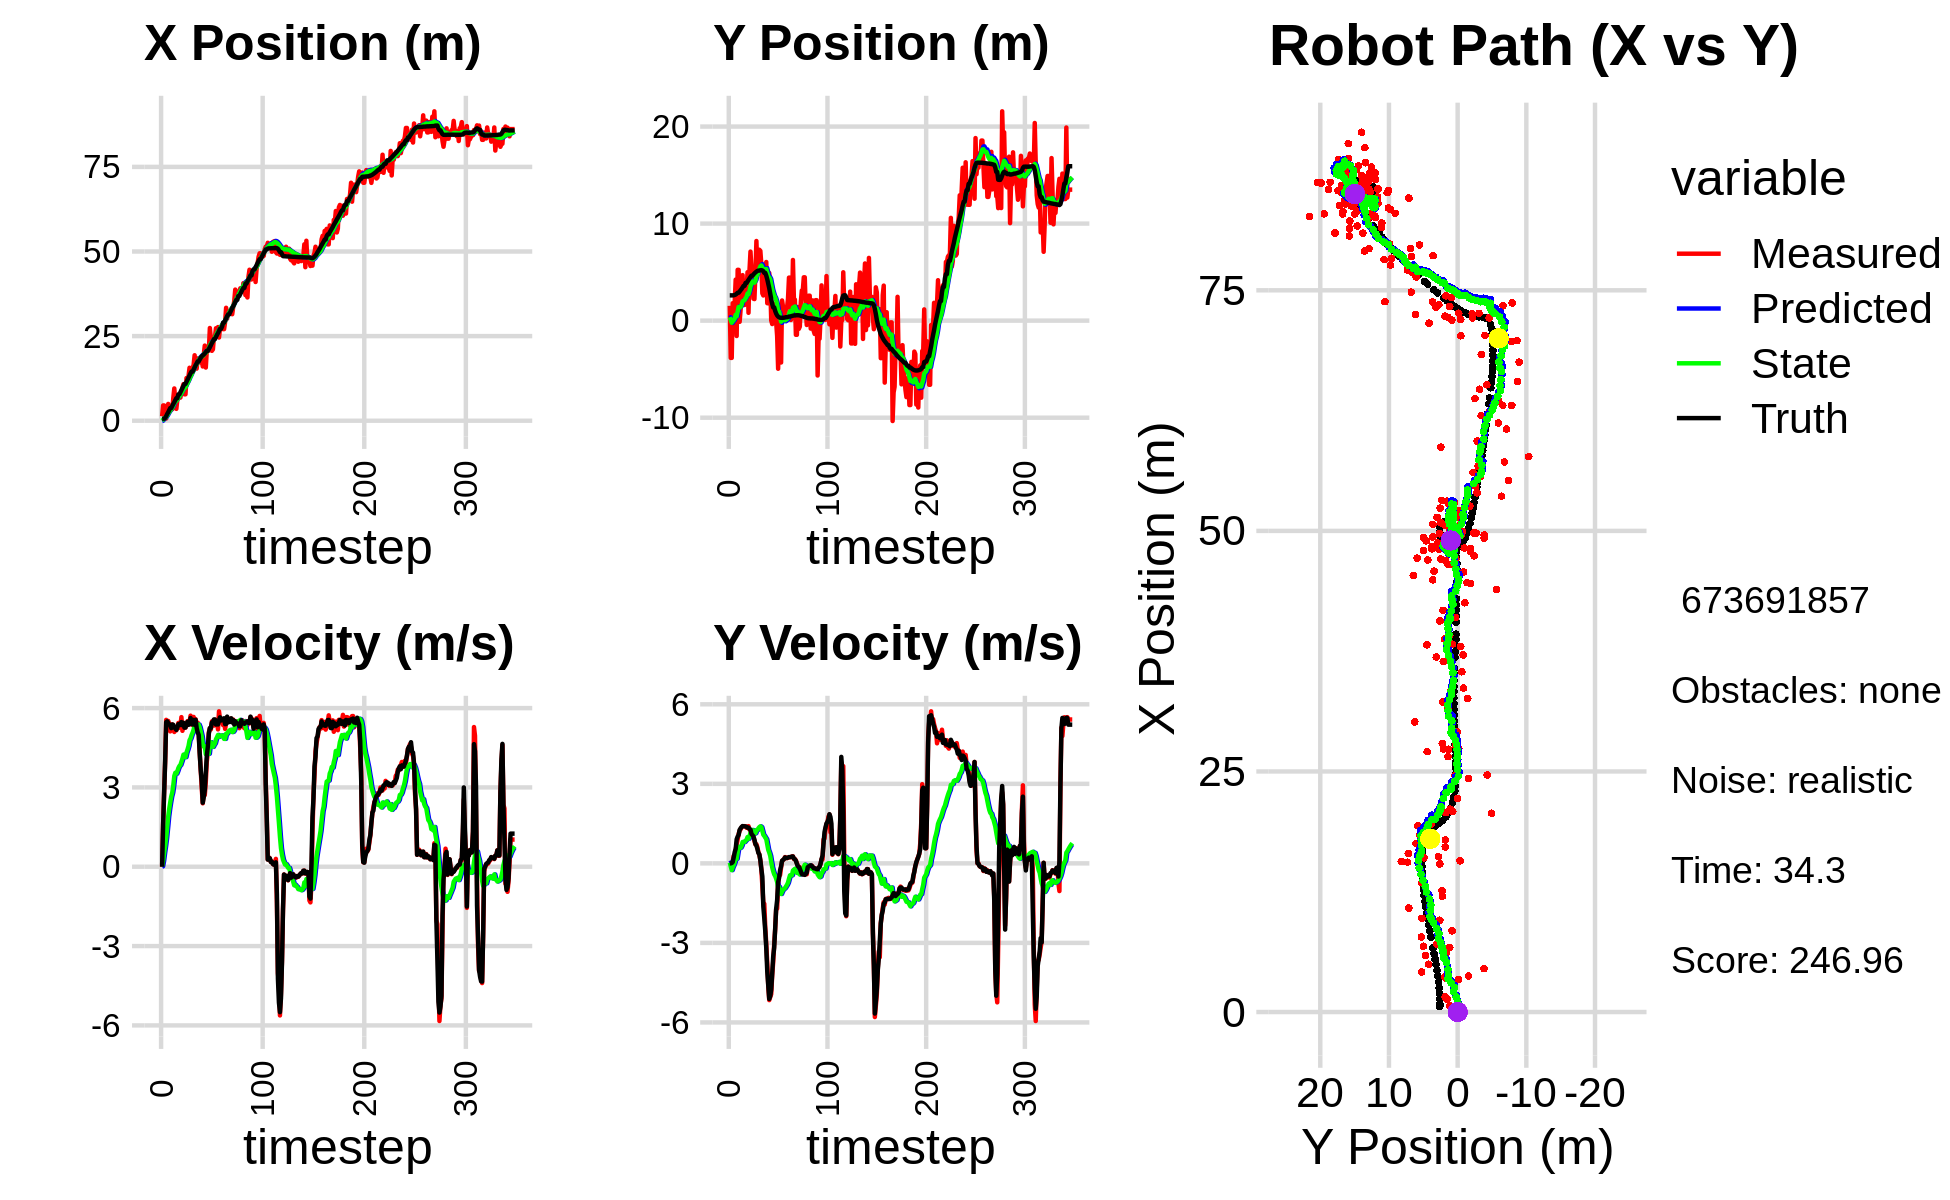

The file beside this chart, header and first rows:
-1.230929553100742702e+00, 5.190774439811933760e+00, 0.000000000000000000e+00, 0.000000000000000000e+00, 0.000000000000000000e+00, 0.000000000000000000e+00, 0.000000000000000000e+00, 0.000000000000000000e+00, -8.836686682307416663e-02, 2.767811769829988111e-01, 0.000000000000000000e+00, 0.000000000000000000e+00, 5.761629941907486785e-01, 2.604770898819326330e+00, 0.000000000000000000e+00, 0.000000000000000000e+00, 0.000000000000000000e+00, -4.688963817898184061e-04
1.318741321785305454e+00, 1.528792856980904835e+00, 0.000000000000000000e+00, -0.000000000000000000e+00, -8.836686682307416663e-02, 2.767811769829988111e-01, 0.000000000000000000e+00, 0.000000000000000000e+00, 2.141668320887718524e-03, 3.503547248113582091e-01, 1.758852130675745556e-02, 2.863887063913649750e-02, 5.761629941907486785e-01, 2.604770898819326330e+00, 0.000000000000000000e+00, 0.000000000000000000e+00, 0.000000000000000000e+00, 4.585446149576455355e-04
4.514117420282079962e+00, -3.836390353090053384e+00, 1.618999904829697689e+00, -4.150777570645518061e-04, 3.900520451563463907e-03, 3.532186118752718706e-01, 1.758852130675745556e-02, 2.863887063913649750e-02, 3.150453060956363016e-01, 7.476949633621515767e-02, 2.255235487390902793e-01, -1.134686689391923853e-01, 5.907465815584899138e-01, 2.604771756758050394e+00, 1.600000000000000089e+00, 0.000000000000000000e+00, 1.600000023841857910e+00, 2.563791058491915464e-04
4.514117420282079962e+00, -3.836390353090053384e+00, 2.864993037417649546e+00, 6.320616578283354617e-03, 3.375976609695453545e-01, 6.342262944229591637e-02, 2.255235487390902793e-01, -1.134686689391923853e-01, 6.670238376214296938e-01, -2.163255386493576626e-01, 5.276319723477435053e-01, -2.542652822145430314e-01, 5.907465815584899138e-01, 2.604771756758050394e+00, 2.799999999999999822e+00, 1.099999999999999936e-02, 2.799999952316284180e+00, -2.206150675192475319e-03
1.575607538922633166e+00, 1.801215866245580166e+00, 3.985098508471827117e+00, 8.477242681372672284e-02, 7.197870348562040999e-01, -2.417520668708119658e-01, 5.276319723477435053e-01, -2.542652822145430314e-01, 8.911291559443994537e-01, -6.445221954656532581e-02, 7.920691064883158550e-01, -1.418877522126369140e-01, 8.264910579385111866e-01, 2.605497338699997556e+00, 4.000000000000000000e+00, 5.199999999999999761e-02, 4.000000000000000000e+00, -2.126914635300636292e-02
6.479748489781846921e-01, 1.126639795810443045e+00, 5.554769757358224425e+00, 2.835043098434215092e-01, 9.703360665932310170e-01, -7.864099476782901443e-02, 7.920691064883158550e-01, -1.418877522126369140e-01, 1.134768218742851609e+00, 4.265286338941776112e-02, 1.099341843950546904e+00, -6.026349565821267906e-02, 1.347540557438917652e+00, 2.616244984254493477e+00, 5.466999999999999638e+00, 2.250000000000000056e-01, 5.472000122070312500e+00, -5.099374800920486450e-02
3.686040222688155232e+00, 1.863087265127965075e+00, 5.446910344604932064e+00, 2.779993816990583011e-01, 1.244702403137906366e+00, 3.662651382359649599e-02, 1.099341843950546904e+00, -6.026349565821267906e-02, 1.582873758875288805e+00, 2.119955989894082571e-01, 1.491474540852552710e+00, 4.122602921261106501e-02, 1.976843536606499807e+00, 2.647132782763941705e+00, 5.498999999999999666e+00, 4.219999999999999862e-01, 5.514999866485595703e+00, -9.190352261066436768e-02
4.967044532740568563e+00, 4.227451203433322924e+00, 5.514628876332716700e+00, 5.082455502626651578e-01, 1.732021212960544121e+00, 2.161182019106693553e-01, 1.491474540852552710e+00, 4.122602921261106501e-02, 2.121038419351290560e+00, 5.979667130432578803e-01, 1.899143653813974097e+00, 2.445931846678534582e-01, 2.500818908818868813e+00, 2.691495536390001497e+00, 5.434999999999999609e+00, 5.460000000000000409e-01, 5.462999820709228516e+00, -9.190352261066436768e-02
3.744908452203635552e+00, -1.582532422775468905e+00, 5.404567764255329365e+00, 7.099652178034216998e-01, 2.310952784732688059e+00, 6.224260315100432761e-01, 1.899143653813974097e+00, 2.445931846678534582e-01, 2.567873403964844314e+00, 4.428392333988497853e-01, 2.189900537986412488e+00, 1.705961044490386103e-01, 3.121069610333206512e+00, 2.770485384044515609e+00, 5.376000000000000334e+00, 9.100000000000000311e-01, 5.453000068664550781e+00, -1.306160241365432739e-01
4.150916934613359643e+00, 5.235351724703904530e+00, 5.119177547974230080e+00, 9.017897517855469891e-01, 2.786863457763485652e+00, 4.598988438437536241e-01, 2.189900537986412488e+00, 1.705961044490386103e-01, 3.017580253311805905e+00, 9.366210686454833345e-01, 2.438428102608132253e+00, 4.104748357063937592e-01, 3.737135589517897039e+00, 2.876515312197965191e+00, 5.357999999999999652e+00, 1.010999999999999899e+00, 5.453000068664550781e+00, -1.743701100349426270e-01
4.150916934613359643e+00, 5.235351724703904530e+00, 5.330679152100253226e+00, 1.109903890774397661e+00, 3.261423063572618908e+00, 9.776685522161226993e-01, 2.438428102608132253e+00, 4.104748357063937592e-01, 3.461778697539878547e+00, 1.407897812360120238e+00, 2.658783434508273924e+00, 6.207476689569337847e-01, 3.737135589517897039e+00, 2.876515312197965191e+00, 5.240999999999999659e+00, 1.070000000000000062e+00, 5.349999904632568359e+00, -2.052777558565139771e-01
3.393124222794098976e+00, -1.218701465727201477e-01, 5.383593409286657305e+00, 1.233064633740774907e+00, 3.727657040990705717e+00, 1.469972579255813594e+00, 2.658783434508273924e+00, 6.207476689569337847e-01, 3.837970862725612609e+00, 1.347043552995356830e+00, 2.805391582821808782e+00, 5.781926612670240662e-01, 4.340246856682705712e+00, 3.000600946417730341e+00, 5.381000000000000227e+00, 1.262999999999999901e+00, 5.527999877929687500e+00, -2.251575589179992676e-01
6.714107811651341073e+00, 1.153095138660943375e+00, 5.210714040080859810e+00, 1.285748536095665751e+00, 4.118510021007793398e+00, 1.404862819122059125e+00, 2.805391582821808782e+00, 5.781926612670240662e-01, 4.416971515551872507e+00, 1.411498418714418390e+00, 3.076048601744826083e+00, 5.936566320760433557e-01, 4.955065429312345948e+00, 3.140433563245298210e+00, 5.366999999999999993e+00, 1.324000000000000066e+00, 5.527999877929687500e+00, -2.419183850288391113e-01
9.535775363960929951e+00, 2.603148770910788112e+00, 5.096590590439720181e+00, 1.360290542335613306e+00, 4.724576375726354804e+00, 1.470864081922022670e+00, 3.076048601744826083e+00, 5.936566320760433557e-01, 5.160407463782473059e+00, 1.610307226328209884e+00, 3.433423792786083784e+00, 6.651797105092059903e-01, 5.467238128270451192e+00, 3.266958904744877046e+00, 5.269999999999999574e+00, 1.372999999999999998e+00, 5.446000099182128906e+00, -2.608221471309661865e-01
5.868511095970261771e+00, 4.690835548028242208e+00, 5.223159987432793194e+00, 1.394072175492838017e+00, 5.503749843061081393e+00, 1.676825197379130383e+00, 3.433423792786083784e+00, 6.651797105092059903e-01, 5.618032154637081277e+00, 1.992446701173159251e+00, 3.553170796962429545e+00, 8.068336483122531266e-01, 6.070353210052240378e+00, 3.427070809413586883e+00, 5.227999999999999758e+00, 1.407999999999999918e+00, 5.414000034332275391e+00, -2.654245793819427490e-01
3.511152684882028918e+00, 1.651722921498866015e+00, 5.156859467731949920e+00, 1.401832715515630712e+00, 5.973349234333324098e+00, 2.073130066004384542e+00, 3.553170796962429545e+00, 8.068336483122531266e-01, 5.879179253997231847e+00, 2.056999802574010605e+00, 3.519101203554015012e+00, 8.090016318122296157e-01, 6.667195022168233010e+00, 3.588770759954464928e+00, 5.176999999999999602e+00, 1.399999999999999911e+00, 5.361999988555908203e+00, -2.654245793819427490e-01
6.194406450135412356e+00, 1.612884236036824515e+00, 5.273496203763368584e+00, 1.403240668646774214e+00, 6.231089374352633214e+00, 2.137899965755233556e+00, 3.519101203554015012e+00, 8.090016318122296157e-01, 6.315341160336548576e+00, 2.111435343817978705e+00, 3.613863918173125356e+00, 8.067295863062042827e-01, 6.667195022168233010e+00, 3.588770759954464928e+00, 5.264999999999999680e+00, 1.399000000000000021e+00, 5.447999954223632812e+00, -2.600667774677276611e-01
7.050855159895792035e+00, 3.036840750439137260e+00, 5.437199334747601753e+00, 1.401815188916596400e+00, 6.676727552153860934e+00, 2.192108302448599222e+00, 3.613863918173125356e+00, 8.067295863062042827e-01, 6.793392072517689506e+00, 2.294856585459250642e+00, 3.731800649420077498e+00, 8.547574797574799543e-01, 7.789213836859571138e+00, 3.883742285574911524e+00, 5.392000000000000348e+00, 1.391000000000000014e+00, 5.567999839782714844e+00, -2.523244023323059082e-01
7.050855159895792035e+00, 3.036840750439137260e+00, 5.255214600076573817e+00, 1.342569621941167801e+00, 7.166572137459697345e+00, 2.380332333434998837e+00, 3.731800649420077498e+00, 8.547574797574799543e-01, 7.233479757644559527e+00, 2.460701303457119682e+00, 3.807998928525398785e+00, 8.918630383317481813e-01, 7.789213836859571138e+00, 3.883742285574911524e+00, 5.394000000000000128e+00, 1.381000000000000005e+00, 5.567999839782714844e+00, -2.501237988471984863e-01
6.833552301500350090e+00, 4.991963101029643468e+00, 5.320130056727006895e+00, 1.359153820061647977e+00, 7.614279650497099539e+00, 2.549887607290294511e+00, 3.807998928525398785e+00, 8.918630383317481813e-01, 7.633071698782762482e+00, 2.797479649280965486e+00, 3.849618421129458401e+00, 9.914115897894466567e-01, 8.410803497313104060e+00, 4.043350053544360279e+00, 5.358999999999999986e+00, 1.348999999999999977e+00, 5.526000022888183594e+00, -2.501237988471984863e-01
8.434622050088041334e+00, 8.099485174655185471e-01, 5.657249796950875265e+00, 1.404551775630764610e+00, 8.018033540895707745e+00, 2.896620808259910085e+00, 3.849618421129458401e+00, 9.914115897894466567e-01, 8.136503502499143892e+00, 2.715136671462033746e+00, 3.966000609759074091e+00, 9.284559376538200626e-01, 9.028868377575829385e+00, 4.197912050953363838e+00, 5.471000000000000085e+00, 1.350999999999999979e+00, 5.636000156402587891e+00, -2.433541566133499146e-01
9.744213469508080649e+00, 5.200548542310915678e+00, 5.139896014927453294e+00, 1.272200756046691472e+00, 8.533103563475052056e+00, 2.807982265227415564e+00, 3.966000609759074091e+00, 9.284559376538200626e-01, 8.677093332546604643e+00, 3.045116360269294553e+00, 4.087957025651223653e+00, 1.019961656610270051e+00, 9.652990997309267129e+00, 4.352081967777444049e+00, 5.350999999999999979e+00, 1.300999999999999934e+00, 5.506999969482421875e+00, -2.426383644342422485e-01
1.079907822652345217e+01, 7.114515615013475625e+00, 5.331241710330173689e+00, 1.246389097257529555e+00, 9.085889035111726741e+00, 3.147112525930321425e+00, 4.087957025651223653e+00, 1.019961656610270051e+00, 9.269091195147888484e+00, 3.527263450664076760e+00, 4.238028725269388453e+00, 1.161247947899707533e+00, 1.027327221654775613e+01, 4.499972416272305153e+00, 5.445000000000000284e+00, 1.274999999999999911e+00, 5.592000007629394531e+00, -2.296646386384963989e-01
7.808461368555813742e+00, 5.286356462649797194e+00, 5.303763435423755723e+00, 1.154676201874587971e+00, 9.692894067674826530e+00, 3.643388245454047603e+00, 4.238028725269388453e+00, 1.161247947899707533e+00, 9.610135742635733891e+00, 3.797010177986737123e+00, 4.199862967767679756e+00, 1.216655988397287391e+00, 1.088129109212030343e+01, 4.633714391519498932e+00, 5.259000000000000341e+00, 1.110000000000000098e+00, 5.375000000000000000e+00, -2.143638730049133301e-01
7.808461368555813742e+00, 5.286356462649797194e+00, 5.258344731107595038e+00, 1.084422075692202947e+00, 1.003012203941250213e+01, 3.918675776826465729e+00, 4.199862967767679756e+00, 1.216655988397287391e+00, 9.922733755219072194e+00, 4.041993882675677163e+00, 4.144502735703025742e+00, 1.259345083555944100e+00, 1.088129109212030343e+01, 4.633714391519498932e+00, 5.267999999999999794e+00, 1.064999999999999947e+00, 5.375000000000000000e+00, -2.033775448799133301e-01
1.260706192320774299e+01, 2.262566519503253826e+00, 5.376590289866935102e+00, 9.734348023582959364e-01, 1.033718402878937503e+01, 4.167928391031271218e+00, 4.144502735703025742e+00, 1.259345083555944100e+00, 1.055949020730663257e+01, 3.980458717299579785e+00, 4.320365182523696390e+00, 1.189886694477328088e+00, 1.148460263022396788e+01, 4.758245898952781161e+00, 5.384999999999999787e+00, 1.018000000000000016e+00, 5.480000019073486328e+00, -1.791103631258010864e-01
1.203684431347336847e+01, 2.223403168288422993e+00, 5.505604300722323430e+00, 8.510954053190218360e-01, 1.099152672555900168e+01, 4.099447386747312905e+00, 4.320365182523696390e+00, 1.189886694477328088e+00, 1.112385956725726288e+01, 3.913338305309662868e+00, 4.432956755185099240e+00, 1.120950466578683802e+00, 1.210513752740395965e+01, 4.871731472488957770e+00, 5.482000000000000206e+00, 8.980000000000000204e-01, 5.554999828338623047e+00, -1.533730626106262207e-01
1.324445295379991450e+01, 4.838526679111759599e+00, 5.409918209633695518e+00, 7.152842444264085886e-01, 1.156715524277577245e+01, 4.025433351967531159e+00, 4.432956755185099240e+00, 1.120950466578683802e+00, 1.173456287864935099e+01, 4.087631950883270804e+00, 4.565888558624539684e+00, 1.138527440795122692e+00, 1.273021000647320733e+01, 4.969557239308674212e+00, 5.365000000000000213e+00, 7.299999999999999822e-01, 5.414000034332275391e+00, -1.314547359943389893e-01
1.564884251391907810e+01, 8.205840063599175949e+00, 5.461469612593788270e+00, 7.221002266439896511e-01, 1.219115173451180567e+01, 4.201484694962783095e+00, 4.565888558624539684e+00, 1.138527440795122692e+00, 1.248202437523044672e+01, 4.559744430361418743e+00, 4.782356169460262763e+00, 1.258522878171290049e+00, 1.334744328289143844e+01, 5.049977732783118789e+00, 5.389999999999999680e+00, 6.710000000000000409e-01, 5.431000232696533203e+00, -1.314547359943389893e-01
1.343289202524476877e+01, 5.211375710891574364e+00, 5.712558891768297009e+00, 6.096676087449929282e-01, 1.296025999217647318e+01, 4.685596718178548059e+00, 4.782356169460262763e+00, 1.258522878171290049e+00, 1.303907529040685986e+01, 4.713260001587433301e+00, 4.853170470382298873e+00, 1.261611861867574014e+00, 1.398503559897341830e+01, 5.116233779562523232e+00, 5.623999999999999666e+00, 5.450000000000000400e-01, 5.513999938964843750e+00, -1.063216328620910645e-01
1.556809610170934377e+01, 7.304220391031299719e+00, 5.374593705372701535e+00, 4.202633473723528246e-01, 1.352439233744508940e+01, 4.839421187774190614e+00, 4.853170470382298873e+00, 1.261611861867574014e+00, 1.369589295709709553e+01, 5.040583450476224137e+00, 4.980493753316451944e+00, 1.322252486236891400e+00, 1.451398724348748104e+01, 5.157958222799350345e+00, 5.500000000000000000e+00, 3.940000000000000169e-01, 5.513999938964843750e+00, -7.803565263748168945e-02
1.556809610170934377e+01, 7.304220391031299719e+00, 5.394496265151215830e+00, 3.368045624659556370e-01, 1.419394233242874037e+01, 5.172808699099912921e+00, 4.980493753316451944e+00, 1.322252486236891400e+00, 1.431230426521161547e+01, 5.338427851069555530e+00, 5.069278749337200907e+00, 1.369103371704036398e+00, 1.451398724348748104e+01, 5.157958222799350345e+00, 5.378999999999999559e+00, 3.340000000000000191e-01, 5.388999938964843750e+00, -6.235391274094581604e-02
1.647113674901737213e+01, 7.187592697795010643e+00, 5.665805697803839358e+00, 1.163302171243530692e-01, 1.481923214014533485e+01, 5.475338188239959436e+00, 5.069278749337200907e+00, 1.369103371704036398e+00, 1.496626877955399593e+01, 5.593698833830645256e+00, 5.180982161169329636e+00, 1.397163122361725129e+00, 1.513384884618674064e+01, 5.193968011249006977e+00, 5.552999999999999936e+00, 1.150000000000000050e-01, 5.553999900817871094e+00, -2.052909694612026215e-02
1.934843653505162209e+01, 5.805167926863180838e+00, 5.250803106800780107e+00, -2.099831811963429884e-01, 1.548436699567092845e+01, 5.733415146066818124e+00, 5.180982161169329636e+00, 1.397163122361725129e+00, 1.576435581115353912e+01, 5.689198299540512593e+00, 5.374734447365671741e+00, 1.366838739099804023e+00, 1.576829785165902997e+01, 5.204527332136444251e+00, 5.366999999999999993e+00, -2.129999999999999949e-01, 5.372000217437744141e+00, 3.996938094496726990e-02
1.613766577916015876e+01, 2.811151934485578430e+00, 5.578903283416661196e+00, -8.346956512780283610e-01, 1.630182925589010523e+01, 5.825882173450493084e+00, 5.374734447365671741e+00, 1.366838739099804023e+00, 1.629991629623978611e+01, 5.478591578376217797e+00, 5.377034908939693381e+00, 1.229046285847456677e+00, 1.639197415174606931e+01, 5.173881483993394426e+00, 5.557000000000000384e+00, -4.899999999999999911e-01, 5.578999996185302734e+00, 1.485148072242736816e-01
1.539264565761116366e+01, 2.595078898338778917e+00, 5.267936943244631465e+00, -1.473003077625809398e+00, 1.683761978713375385e+01, 5.601496206960963065e+00, 5.377034908939693381e+00, 1.229046285847456677e+00, 1.672892670355134825e+01, 5.239897335279568580e+00, 5.300404513875704104e+00, 1.082249543225772603e+00, 1.691468495202112976e+01, 5.095246745329106375e+00, 5.248999999999999666e+00, -1.627999999999999892e+00, 5.495999813079833984e+00, 2.726532220840454102e-01
1.839990937716419950e+01, 5.520334673496567923e+00, 5.448992381705860311e+00, -1.523629199568342862e+00, 1.725896715493891875e+01, 5.348122289602145862e+00, 5.300404513875704104e+00, 1.082249543225772603e+00, 1.734779372099942663e+01, 5.282769030971141255e+00, 5.364070490425901561e+00, 1.035889058085856407e+00, 1.751722401402595608e+01, 4.916916324222378343e+00, 5.089000000000000412e+00, -2.076999999999999957e+00, 5.495999813079833984e+00, 2.726532220840454102e-01
1.839990937716419950e+01, 5.520334673496567923e+00, 5.089071356831563975e+00, -2.435881557756629956e+00, 1.788420077004201758e+01, 5.386357936779726963e+00, 5.364070490425901561e+00, 1.035889058085856407e+00, 1.790787672725864255e+01, 5.290934826501045407e+00, 5.375467426504142665e+00, 9.715718508105745110e-01, 1.751722401402595608e+01, 4.916916324222378343e+00, 4.983999999999999986e+00, -2.568999999999999950e+00, 5.606999874114990234e+00, 4.464218020439147949e-01
1.751337063363138924e+01, 6.042384459127347007e+00, 4.314100434491453306e+00, -3.044164853731951226e+00, 1.844542346990905557e+01, 5.388092011582102714e+00, 5.375467426504142665e+00, 9.715718508105745110e-01, 1.832762548427265159e+01, 5.324073995144090965e+00, 5.275749983356100792e+00, 9.128360149642452681e-01, 1.808985012830363459e+01, 4.632459832770076780e+00, 4.293999999999999595e+00, -3.206999999999999851e+00, 5.360000133514404297e+00, 6.144954562187194824e-01
1.716259115967200444e+01, 1.797899557809964577e+00, 3.663106517007681973e+00, -3.765057417975847809e+00, 1.885520048260826087e+01, 5.415357596640515858e+00, 5.275749983356100792e+00, 9.128360149642452681e-01, 1.865644832971672429e+01, 4.938861379601389601e+00, 5.110666104851188329e+00, 7.113113688446730531e-01, 1.859092778004103153e+01, 4.268771006276395497e+00, 3.669000000000000039e+00, -4.076999999999999957e+00, 5.484000205993652344e+00, 7.991222143173217773e-01
1.786535352504544605e+01, 1.785036039964249754e+00, 2.978715730365798731e+00, -4.625932879165896239e+00, 1.916751494020184410e+01, 5.009992516485857195e+00, 5.110666104851188329e+00, 7.113113688446730531e-01, 1.897173884928869114e+01, 4.549909721675872376e+00, 4.938434151410242556e+00, 5.095764124698385356e-01, 1.902060574324191933e+01, 3.806687785928611234e+00, 3.212000000000000188e+00, -4.597000000000000419e+00, 5.609000205993652344e+00, 9.987094402313232422e-01
1.603129142522404038e+01, 4.909782720309284088e+00, 2.398737369759146087e+00, -5.157461132273205351e+00, 1.946558226442971673e+01, 4.600867362922856252e+00, 4.938434151410242556e+00, 5.095764124698385356e-01, 1.909760191262630613e+01, 4.455590086861975330e+00, 4.640703811350650909e+00, 4.092314223652508964e-01, 1.929367893963220837e+01, 3.350588990982702686e+00, 2.422000000000000153e+00, -5.113000000000000433e+00, 5.657999992370605469e+00, 1.135456085205078125e+00
1.950311176863618456e+01, 3.889327420083311004e+00, 2.767885721601178961e+00, -5.041111861335751954e+00, 1.956167229376137229e+01, 4.496513229098500375e+00, 4.640703811350650909e+00, 4.092314223652508964e-01, 1.946739561488075765e+01, 4.274245219808246787e+00, 4.542776620695224921e+00, 2.856971429775145843e-01, 1.956232136498530849e+01, 2.784696710685398813e+00, 2.630999999999999783e+00, -5.009000000000000341e+00, 5.657999992370605469e+00, 1.068673133850097656e+00
2.219817537127673646e+01, 2.832548104556380231e-02, 2.708206007739526466e+00, -4.932418026514038267e+00, 1.992167327695027979e+01, 4.302814934105998468e+00, 4.542776620695224921e+00, 2.856971429775145843e-01, 1.999636684799543929e+01, 3.751785351522529233e+00, 4.561576389829931522e+00, 5.623176380785360751e-02, 1.988036984233198723e+01, 2.223219080259950076e+00, 2.896999999999999797e+00, -4.762999999999999901e+00, 5.574999809265136719e+00, 1.068673133850097656e+00
1.571562641894746193e+01, -3.502862914987728837e-01, 3.208881806163295103e+00, -4.214414054959710221e+00, 2.045252448697843306e+01, 3.757408527903314699e+00, 4.561576389829931522e+00, 5.623176380785360751e-02, 2.004844730236953865e+01, 3.250974134658008108e+00, 4.260087061248546192e+00, -1.495369348314472546e-01, 2.026986378440724579e+01, 1.725989294985537548e+00, 3.548999999999999932e+00, -4.161999999999999922e+00, 5.469999790191650391e+00, 9.200350046157836914e-01
2.083129924560610391e+01, 7.128332986026884033e-01, 3.976210695590980393e+00, -3.730154694285465755e+00, 2.047445600849439273e+01, 3.236020441174863205e+00, 4.260087061248546192e+00, -1.495369348314472546e-01, 2.048634292676145563e+01, 2.896084240030187829e+00, 4.263221079300868688e+00, -2.940176293386662643e-01, 2.065211170977901389e+01, 1.367939902886736503e+00, 4.206000000000000405e+00, -3.516999999999999904e+00, 5.481999874114990234e+00, 7.534800767898559570e-01
2.083129924560610391e+01, 7.128332986026884033e-01, 4.343907807473443405e+00, -3.050463881379072095e+00, 2.091266503469154259e+01, 2.866682477096321069e+00, 4.263221079300868688e+00, -2.940176293386662643e-01, 2.091072200032025208e+01, 2.585819745519856383e+00, 4.263316380139078987e+00, -4.114049402799991872e-01, 2.065211170977901389e+01, 1.367939902886736503e+00, 4.530999999999999694e+00, -3.182999999999999829e+00, 5.537000179290771484e+00, 6.122274398803710938e-01
2.071909233994191624e+01, 1.707605136848624472e+00, 5.080027768610434258e+00, -2.493511171716958241e+00, 2.133705363833416158e+01, 2.544679251491856586e+00, 4.263316380139078987e+00, -4.114049402799991872e-01, 2.133210149304762382e+01, 2.404981957155663874e+00, 4.274388448496992510e+00, -4.762258313527016340e-01, 2.117594593800987823e+01, 1.009988857999042144e+00, 5.041000000000000369e+00, -2.472999999999999865e+00, 5.519000053405761719e+00, 4.562976062297821045e-01
2.739446896348851368e+01, -1.519173851169260403e-01, 5.237522609505074200e+00, -1.720908492949498214e+00, 2.175954033789732378e+01, 2.357359374020393528e+00, 4.274388448496992510e+00, -4.762258313527016340e-01, 2.220913155973405395e+01, 2.090024678615436837e+00, 4.600238827978945011e+00, -5.751624364706214854e-01, 2.175655049121743545e+01, 7.336736447246775539e-01, 5.243999999999999773e+00, -1.721000000000000085e+00, 5.519000053405761719e+00, 3.174601495265960693e-01
2.427174097305763212e+01, -1.574710415559159804e+00, 5.194771128182792630e+00, -1.706861510668186588e+00, 2.266915544253194881e+01, 2.032508434968374633e+00, 4.600238827978945011e+00, -5.751624364706214854e-01, 2.281243621158224144e+01, 1.668207414160348900e+00, 4.709182224168959152e+00, -7.047356033149716481e-01, 2.235860413355473497e+01, 5.421509276072806749e-01, 5.246999999999999886e+00, -1.387000000000000011e+00, 5.427000045776367188e+00, 3.174601495265960693e-01
2.065503066825135292e+01, -4.955325411426155569e+00, 5.496079719184158385e+00, -7.789159346466325573e-01, 2.328335443399913629e+01, 1.597733853828851691e+00, 4.709182224168959152e+00, -7.047356033149716481e-01, 2.313309230111825698e+01, 9.959217060292201440e-01, 4.619927617447269874e+00, -9.022935609941703516e-01, 2.296451443485490884e+01, 4.182426460146936309e-01, 5.453999999999999737e+00, -7.069999999999999618e-01, 5.499000072479248047e+00, 1.407845318317413330e-01
2.107585400361748640e+01, 1.105495107895844598e+00, 5.359035628824923236e+00, -4.391634890350222253e-01, 2.359508506286298513e+01, 9.056923499298030755e-01, 4.619927617447269874e+00, -9.022935609941703516e-01, 2.345033270612314524e+01, 9.379328524635852649e-01, 4.533610147706928828e+00, -8.875393752122847646e-01, 2.348356217172331739e+01, 3.505634794660660303e-01, 5.472000000000000419e+00, -5.440000000000000391e-01, 5.499000072479248047e+00, 8.176552504301071167e-02
2.463734465875267787e+01, -4.311969327421887321e+00, 5.337109292957465279e+00, -4.373666646008809167e-01, 2.390369372089383759e+01, 8.491789149423567551e-01, 4.533610147706928828e+00, -8.875393752122847646e-01, 2.399483380728793591e+01, 3.906905519813883010e-01, 4.610449195822058144e+00, -1.033273319291804881e+00, 2.411935967228309963e+01, 3.015150553250792176e-01, 5.570000000000000284e+00, -2.560000000000000053e-01, 5.574999809265136719e+00, 8.176552504301071167e-02
2.463734465875267787e+01, -4.311969327421887321e+00, 5.562716463845213788e+00, -1.594088445761835671e-01, 2.445587872687014297e+01, 2.873632200522078239e-01, 4.610449195822058144e+00, -1.033273319291804881e+00, 2.451465417954099024e+01, -1.069321241416708035e-01, 4.667697304064799546e+00, -1.154123222366610912e+00, 2.411935967228309963e+01, 3.015150553250792176e-01, 5.567999999999999616e+00, -1.100000000000000006e-01, 5.568999767303466797e+00, 2.864881418645381927e-02
2.732946056204044183e+01, 2.078417015773717846e+00, 5.422316682892167172e+00, 8.607705608150051368e-02, 2.498142390994746975e+01, -2.223444463783318947e-01, 4.667697304064799546e+00, -1.154123222366610912e+00, 2.518574763741239053e+01, 2.533384362530452516e-02, 4.821408704729807759e+00, -1.061997113162475026e+00, 2.475929516591743962e+01, 2.859148514104701277e-01, 5.378000000000000114e+00, 1.010000000000000064e-01, 5.379000186920166016e+00, -1.587325707077980042e-02
2.654111832419442862e+01, 1.412660551539332232e+00, 5.488608305615607641e+00, 1.235975501571819207e-01, 2.566788850788537246e+01, -8.086586769094297744e-02, 4.821408704729807759e+00, -1.061997113162475026e+00, 2.576246298536212720e+01, 9.132195079966934359e-02, 4.898192447365459223e+00, -9.950398716207704553e-01, 2.538151234465962958e+01, 2.952441702651755207e-01, 5.442000000000000171e+00, 1.320000000000000062e-01, 5.443999767303466797e+00, -2.251511812210083008e-02
2.767547315377094819e+01, 3.067153299093098306e-01, 5.194393755259087975e+00, 1.645685051130123255e-01, 2.625228223009867179e+01, -8.182036362407704710e-03, 4.898192447365459223e+00, -9.950398716207704553e-01, 2.636837591204971787e+01, 5.544768010399937774e-02, 4.983180039180864718e+00, -9.637602143066317240e-01, 2.590098446653556863e+01, 3.072294720116081623e-01, 5.381000000000000227e+00, 1.610000000000000042e-01, 5.383999824523925781e+00, -3.167135268449783325e-02
2.458115106854728538e+01, 3.554845021127699956e-01, 5.878192899270151983e+00, 2.377730579971586988e-01, 2.686669391596780443e+01, -4.092834132666380020e-02, 4.983180039180864718e+00, -9.637602143066317240e-01, 2.674616338250889669e+01, 3.139228099287963425e-02, 4.916261709559748283e+00, -9.292755079038987898e-01, 2.652483433524259837e+01, 3.284263143188649869e-01, 5.540000000000000036e+00, 2.250000000000000056e-01, 5.545000076293945312e+00, -4.042798653244972229e-02
2.730096858791172210e+01, 1.312299562849913004e+00, 5.586431675352406145e+00, 2.259713087853338076e-01, 2.723778955346487152e+01, -6.153526979751025583e-02, 4.916261709559748283e+00, -9.292755079038987898e-01, 2.727453496912285758e+01, 9.871126875895938624e-02, 4.953380272575394372e+00, -8.665481413611026973e-01, 2.716584557372633668e+01, 3.534261712412203882e-01, 5.650999999999999801e+00, 2.030000000000000138e-01, 5.655000209808349609e+00, -4.042798653244972229e-02
2.730096858791172210e+01, 1.312299562849913004e+00, 5.473462028591359996e+00, 1.968375277040191607e-01, 2.776987299638039630e+01, 1.205645462284911373e-02, 4.953380272575394372e+00, -8.665481413611026973e-01, 2.776132297111067615e+01, 1.627980403231103490e-01, 4.956727641788820193e+00, -8.077667919851042599e-01, 2.716584557372633668e+01, 3.534261712412203882e-01, 5.530000000000000249e+00, 2.020000000000000129e-01, 5.533999919891357422e+00, -3.594667091965675354e-02
2.790180188469246403e+01, 2.242070747712137102e+00, 5.538127649076770354e+00, 2.071330803865547299e-01, 2.825699573528955710e+01, 8.202136112459991468e-02, 4.956727641788820193e+00, -8.077667919851042599e-01, 2.825953183312438100e+01, 3.098620420706558187e-01, 4.968776513318438504e+00, -7.243062965961079014e-01, 2.780604809527915222e+01, 3.766977319554730697e-01, 5.546000000000000263e+00, 2.190000000000000002e-01, 5.550000190734863281e+00, -3.738385811448097229e-02
... 288 more rows
